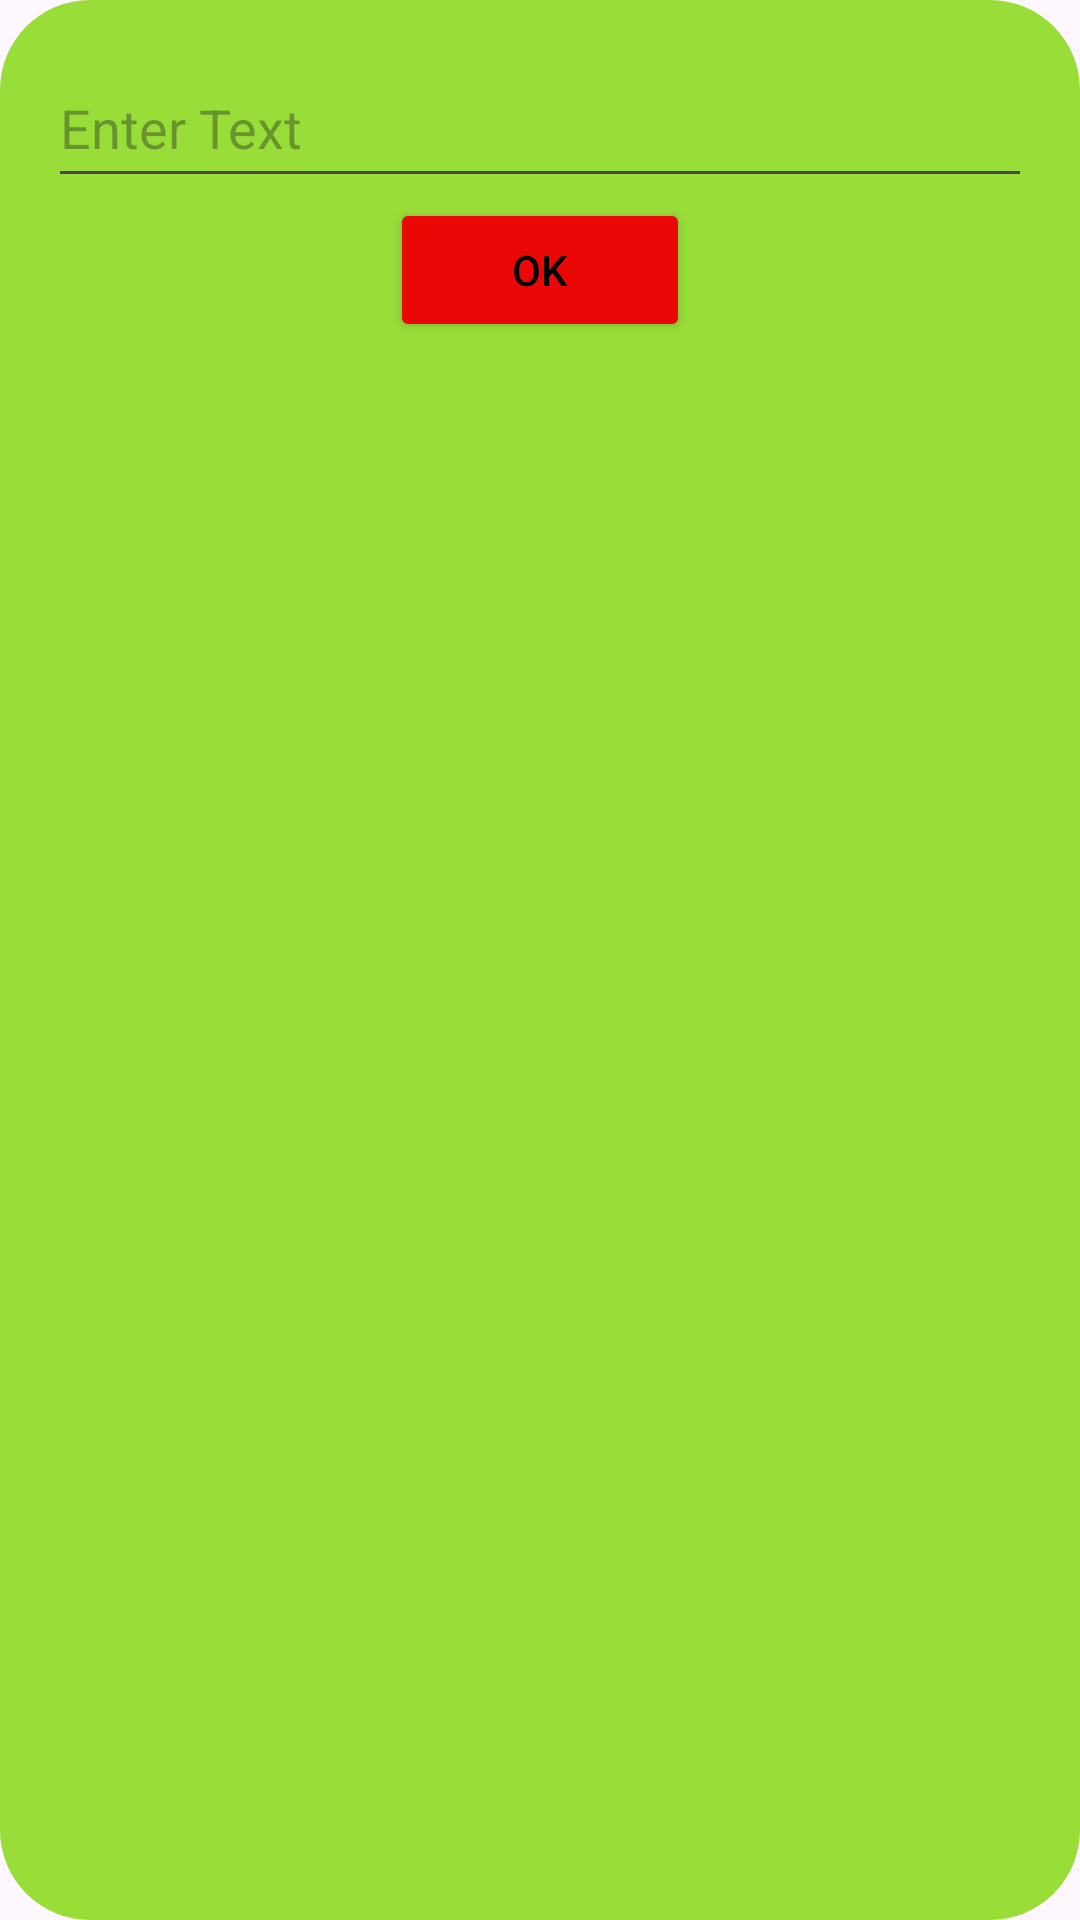

Produce the Android XML layout that renders to this screen, including the resource entries it uses.
<!-- AndroidManifest.xml: application theme Theme.BackgroundRemoverLibrary -->
<!-- res/layout/dialog_layout.xml -->
<LinearLayout xmlns:android="http://schemas.android.com/apk/res/android"
    xmlns:app="http://schemas.android.com/apk/res-auto"
    android:layout_width="match_parent"
    android:layout_height="wrap_content"
    android:orientation="vertical"
    android:padding="16dp"
    android:background="@drawable/rounded_dialog_bg">

    <androidx.appcompat.widget.AppCompatEditText
        android:id="@+id/editText"
        android:layout_width="match_parent"
        android:layout_height="50dp"
        android:hint="Enter Text"/>

    <Button
        android:id="@+id/btnOk"
        android:layout_width="100dp"
        android:layout_gravity="center"
        android:textColor="@color/white"
        android:layout_height="wrap_content"
        android:backgroundTint="@color/red"
        android:text="OK"/>
</LinearLayout>
<!-- resources referenced by this layout -->
<resources>
  <color name="red">#EC0707</color>
  <color name="white">#FF000000</color>
  <!-- drawable rounded_dialog_bg (drawable) -->
  <?xml version="1.0" encoding="utf-8"?>
  <shape xmlns:android="http://schemas.android.com/apk/res/android">
      <corners android:radius="30dp" />
      <solid android:color="#98DD38" />
  </shape>
  <style name="Theme.BackgroundRemoverLibrary" parent="Theme.Material3.DayNight.NoActionBar">
          
          <item name="colorPrimary">#DB1B0A</item>
          <item name="colorPrimaryVariant">@color/purple_700</item>
          <item name="colorOnPrimary">@color/white</item>
          
          <item name="colorSecondary">@color/teal_200</item>
          <item name="colorSecondaryVariant">@color/teal_700</item>
          <item name="colorOnSecondary">@color/black</item>
          
          <item name="android:statusBarColor" tools:targetApi="l">#DB1B0A</item>
          
      </style>
  <color name="purple_700">#FF3700B3</color>
  <color name="teal_200">#FF03DAC5</color>
  <color name="teal_700">#FF018786</color>
  <color name="black">#FFFFFFFF</color>
</resources>
